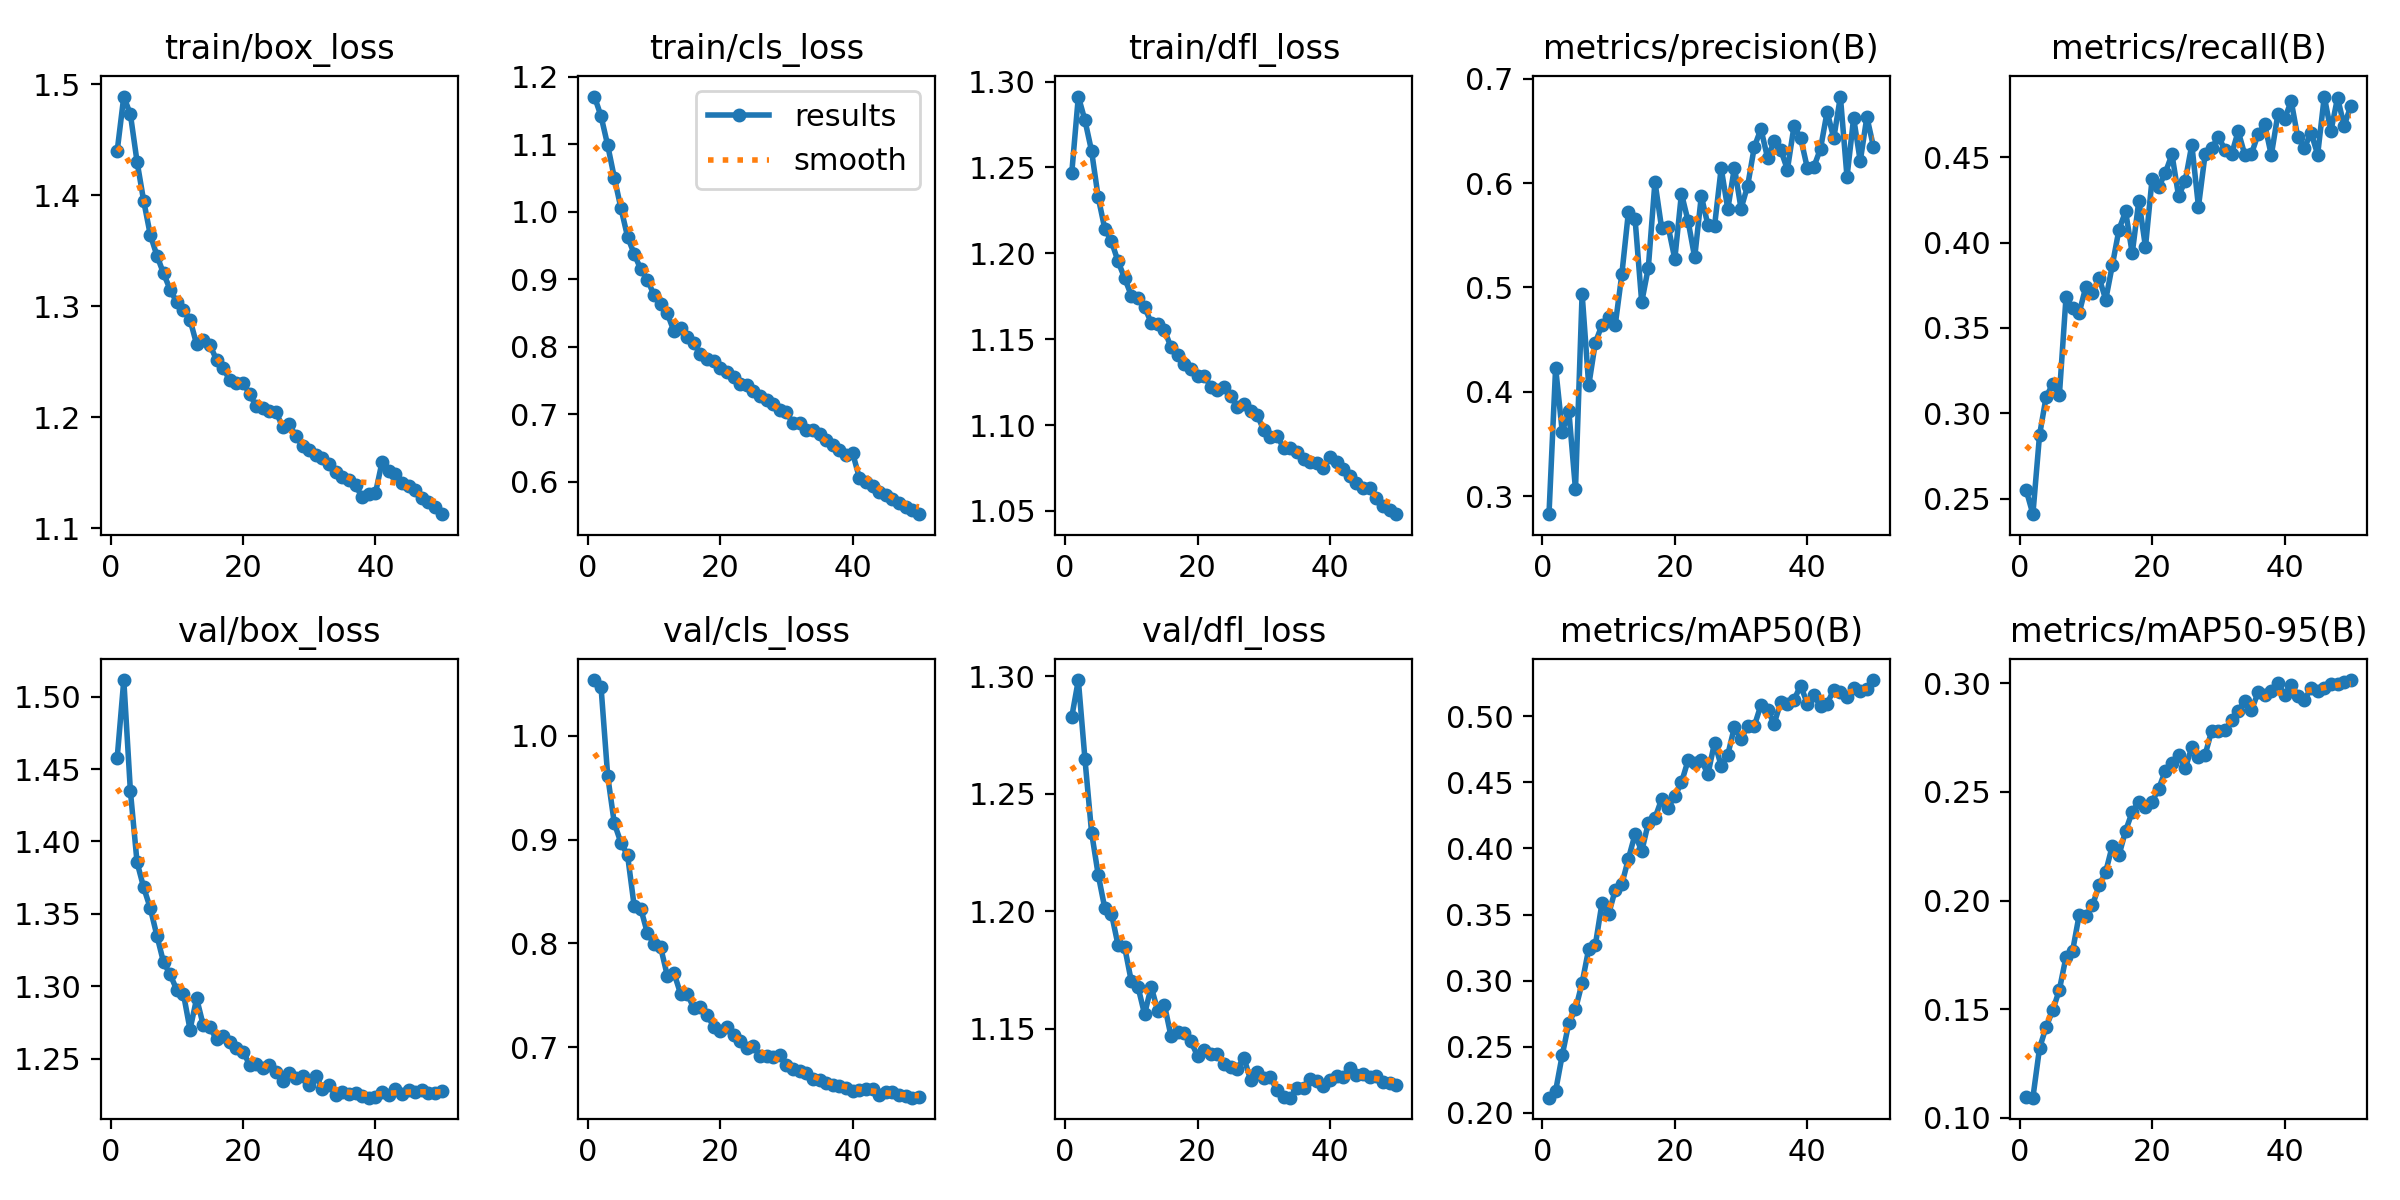

The data file committed next to this chart (first rows):
epoch, time, train/box_loss, train/cls_loss, train/dfl_loss, metrics/precision(B), metrics/recall(B), metrics/mAP50(B), metrics/mAP50-95(B), val/box_loss, val/cls_loss, val/dfl_loss, lr/pg0, lr/pg1, lr/pg2
1, 675.6, 1.44, 1.171, 1.247, 0.283, 0.2548, 0.2114, 0.1094, 1.458, 1.054, 1.283, 0.0003028, 0.0003028, 0.0003028
2, 1312, 1.489, 1.142, 1.291, 0.4233, 0.2408, 0.2165, 0.1093, 1.511, 1.047, 1.298, 0.0005938, 0.0005938, 0.0005938
3, 1939, 1.473, 1.099, 1.277, 0.362, 0.2871, 0.2437, 0.132, 1.435, 0.9615, 1.265, 0.0008728, 0.0008728, 0.0008728
4, 2563, 1.43, 1.051, 1.26, 0.3815, 0.3096, 0.268, 0.1419, 1.386, 0.9158, 1.234, 0.000855, 0.000855, 0.000855
5, 3199, 1.395, 1.006, 1.233, 0.3066, 0.3171, 0.2783, 0.1495, 1.368, 0.8971, 1.216, 0.000837, 0.000837, 0.000837
6, 3849, 1.364, 0.9635, 1.214, 0.4941, 0.3107, 0.2983, 0.159, 1.354, 0.8851, 1.201, 0.000819, 0.000819, 0.000819
7, 4494, 1.346, 0.9377, 1.207, 0.4062, 0.3679, 0.3241, 0.174, 1.335, 0.836, 1.199, 0.000801, 0.000801, 0.000801
8, 5136, 1.33, 0.9151, 1.195, 0.4472, 0.3614, 0.327, 0.1769, 1.317, 0.8334, 1.186, 0.000783, 0.000783, 0.000783
9, 5789, 1.315, 0.8998, 1.185, 0.4641, 0.359, 0.3586, 0.1936, 1.308, 0.8099, 1.185, 0.000765, 0.000765, 0.000765
10, 6437, 1.303, 0.8766, 1.175, 0.4722, 0.3742, 0.3502, 0.193, 1.297, 0.7993, 1.17, 0.000747, 0.000747, 0.000747
11, 7084, 1.297, 0.8638, 1.174, 0.4639, 0.3706, 0.3685, 0.1978, 1.295, 0.7962, 1.168, 0.000729, 0.000729, 0.000729
12, 7730, 1.288, 0.8496, 1.169, 0.5127, 0.3793, 0.3729, 0.2069, 1.27, 0.769, 1.156, 0.000711, 0.000711, 0.000711
13, 8376, 1.266, 0.8234, 1.16, 0.5726, 0.3666, 0.3924, 0.2133, 1.292, 0.7717, 1.168, 0.000693, 0.000693, 0.000693
14, 9022, 1.27, 0.8286, 1.159, 0.5653, 0.3869, 0.4108, 0.2253, 1.273, 0.7516, 1.158, 0.000675, 0.000675, 0.000675
15, 9667, 1.265, 0.8147, 1.155, 0.4859, 0.4077, 0.3978, 0.2208, 1.271, 0.7516, 1.16, 0.000657, 0.000657, 0.000657
16, 10311, 1.252, 0.8052, 1.145, 0.5191, 0.4183, 0.4194, 0.2321, 1.263, 0.7376, 1.147, 0.000639, 0.000639, 0.000639
17, 10954, 1.244, 0.7892, 1.141, 0.6012, 0.3937, 0.423, 0.2407, 1.265, 0.7391, 1.149, 0.000621, 0.000621, 0.000621
18, 11592, 1.233, 0.7823, 1.135, 0.5572, 0.4246, 0.4372, 0.2455, 1.261, 0.7315, 1.148, 0.000603, 0.000603, 0.000603
19, 12238, 1.23, 0.779, 1.132, 0.5581, 0.3975, 0.431, 0.243, 1.258, 0.7197, 1.145, 0.000585, 0.000585, 0.000585
20, 12891, 1.231, 0.7687, 1.129, 0.5273, 0.4375, 0.4396, 0.2454, 1.255, 0.7161, 1.138, 0.000567, 0.000567, 0.000567
21, 13521, 1.221, 0.7632, 1.129, 0.5899, 0.4326, 0.45, 0.2515, 1.246, 0.7196, 1.141, 0.000549, 0.000549, 0.000549
22, 14145, 1.21, 0.7549, 1.122, 0.5637, 0.441, 0.4666, 0.2597, 1.246, 0.7115, 1.139, 0.000531, 0.000531, 0.000531
23, 14795, 1.209, 0.7457, 1.12, 0.5288, 0.4517, 0.4651, 0.2631, 1.243, 0.7055, 1.139, 0.000513, 0.000513, 0.000513
24, 15446, 1.206, 0.7437, 1.122, 0.5876, 0.4273, 0.4667, 0.2668, 1.246, 0.6993, 1.135, 0.000495, 0.000495, 0.000495
25, 16097, 1.204, 0.734, 1.117, 0.5597, 0.4362, 0.4563, 0.2608, 1.241, 0.7012, 1.134, 0.000477, 0.000477, 0.000477
26, 16743, 1.191, 0.727, 1.11, 0.5589, 0.4573, 0.4802, 0.2706, 1.235, 0.6917, 1.133, 0.000459, 0.000459, 0.000459
27, 17388, 1.194, 0.7218, 1.112, 0.6142, 0.4211, 0.4626, 0.2662, 1.24, 0.6912, 1.138, 0.000441, 0.000441, 0.000441
28, 18032, 1.183, 0.715, 1.108, 0.5751, 0.4517, 0.471, 0.267, 1.237, 0.6907, 1.128, 0.000423, 0.000423, 0.000423
29, 18678, 1.174, 0.7062, 1.106, 0.6149, 0.4553, 0.4919, 0.2782, 1.238, 0.6926, 1.132, 0.0004051, 0.0004051, 0.0004051
30, 19323, 1.171, 0.7029, 1.097, 0.5755, 0.462, 0.4827, 0.2782, 1.232, 0.6832, 1.129, 0.0003871, 0.0003871, 0.0003871
31, 19953, 1.166, 0.6869, 1.093, 0.5975, 0.4546, 0.4925, 0.2783, 1.238, 0.6786, 1.129, 0.0003691, 0.0003691, 0.0003691
32, 20578, 1.163, 0.6873, 1.094, 0.6345, 0.4518, 0.4927, 0.2829, 1.229, 0.677, 1.124, 0.0003511, 0.0003511, 0.0003511
33, 21204, 1.158, 0.6764, 1.087, 0.6518, 0.4653, 0.5085, 0.2873, 1.231, 0.6748, 1.121, 0.0003331, 0.0003331, 0.0003331
34, 21828, 1.15, 0.6768, 1.086, 0.6242, 0.4515, 0.5049, 0.292, 1.225, 0.6696, 1.121, 0.0003151, 0.0003151, 0.0003151
35, 22453, 1.146, 0.6715, 1.085, 0.64, 0.4519, 0.4944, 0.2875, 1.227, 0.6688, 1.125, 0.0002971, 0.0002971, 0.0002971
36, 23077, 1.143, 0.6622, 1.08, 0.6316, 0.4636, 0.511, 0.2958, 1.226, 0.6656, 1.125, 0.0002791, 0.0002791, 0.0002791
37, 23701, 1.139, 0.655, 1.079, 0.6129, 0.4693, 0.5094, 0.2945, 1.226, 0.6633, 1.129, 0.0002611, 0.0002611, 0.0002611
38, 24326, 1.128, 0.6475, 1.078, 0.6546, 0.4513, 0.5126, 0.2965, 1.224, 0.6624, 1.128, 0.0002431, 0.0002431, 0.0002431
39, 24954, 1.131, 0.6404, 1.075, 0.643, 0.4754, 0.5233, 0.2999, 1.223, 0.6609, 1.126, 0.0002251, 0.0002251, 0.0002251
40, 25580, 1.132, 0.6422, 1.081, 0.6147, 0.4724, 0.5097, 0.2947, 1.223, 0.6574, 1.128, 0.0002071, 0.0002071, 0.0002071
41, 26237, 1.16, 0.6062, 1.078, 0.6157, 0.483, 0.516, 0.2994, 1.227, 0.659, 1.13, 0.0001891, 0.0001891, 0.0001891
42, 26856, 1.152, 0.5997, 1.074, 0.6329, 0.4617, 0.5076, 0.2942, 1.225, 0.6597, 1.13, 0.0001711, 0.0001711, 0.0001711
43, 27478, 1.149, 0.5938, 1.07, 0.6684, 0.4556, 0.5097, 0.2922, 1.229, 0.6596, 1.133, 0.0001531, 0.0001531, 0.0001531
44, 28098, 1.141, 0.5851, 1.066, 0.6429, 0.4644, 0.5201, 0.2978, 1.226, 0.6542, 1.13, 0.0001351, 0.0001351, 0.0001351
45, 28718, 1.138, 0.581, 1.063, 0.6828, 0.4516, 0.5183, 0.2963, 1.228, 0.6565, 1.131, 0.0001171, 0.0001171, 0.0001171
46, 29339, 1.134, 0.5751, 1.063, 0.6058, 0.4856, 0.5143, 0.2976, 1.227, 0.657, 1.13, 9.9081e-05, 9.9081e-05, 9.9081e-05
47, 29959, 1.128, 0.5682, 1.057, 0.6623, 0.4653, 0.5215, 0.2995, 1.228, 0.6539, 1.13, 8.10828e-05, 8.10828e-05, 8.10828e-05
48, 30578, 1.123, 0.5621, 1.053, 0.621, 0.4849, 0.5194, 0.2997, 1.226, 0.6532, 1.127, 6.30846e-05, 6.30846e-05, 6.30846e-05
49, 31199, 1.119, 0.5587, 1.051, 0.6633, 0.4685, 0.5211, 0.3007, 1.226, 0.6513, 1.127, 4.50864e-05, 4.50864e-05, 4.50864e-05
50, 31841, 1.113, 0.5522, 1.048, 0.6345, 0.4801, 0.5275, 0.3014, 1.228, 0.652, 1.126, 2.70882e-05, 2.70882e-05, 2.70882e-05
